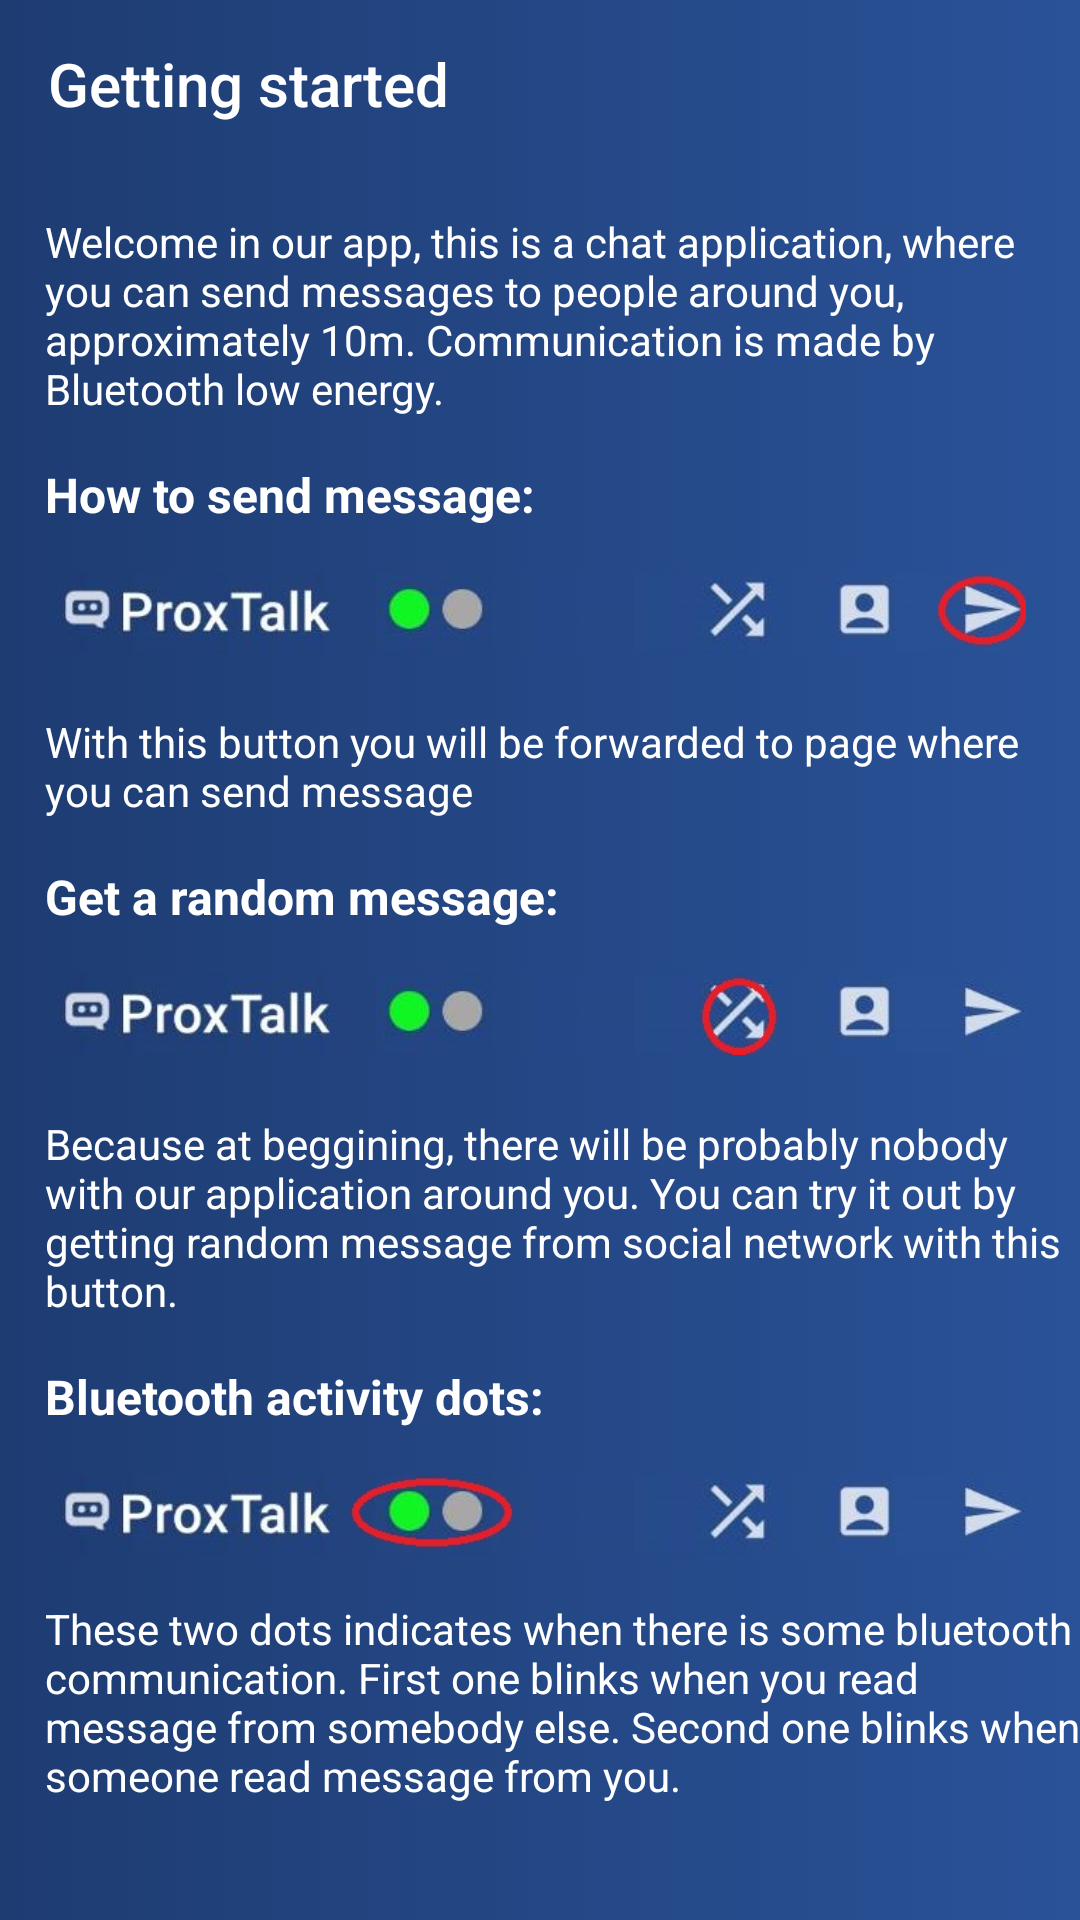

Android layout source for this screen:
<!-- AndroidManifest.xml: application theme Theme.ProxTalk -->
<!-- res/layout/activity_getting_started.xml -->
<?xml version="1.0" encoding="utf-8"?>
<ScrollView xmlns:android="http://schemas.android.com/apk/res/android"
    xmlns:app="http://schemas.android.com/apk/res-auto"
    xmlns:tools="http://schemas.android.com/tools"
    android:layout_width="match_parent"
    android:layout_height="match_parent"
    android:background="@drawable/bg_gradient"
    tools:context="com.example.proxtalk.gettingStarted.GettingStartedActivity">

    <androidx.constraintlayout.widget.ConstraintLayout
        android:layout_width="match_parent"
        android:layout_height="wrap_content">

        <TextView
            android:id="@+id/textView"
            android:layout_width="0dp"
            android:layout_height="wrap_content"
            android:layout_marginStart="15dp"
            android:layout_marginTop="15dp"
            android:text="Welcome in our app, this is a chat application, where you can send messages to people around you, approximately 10m. Communication is made by Bluetooth low energy."
            android:textColor="@color/white"
            app:layout_constraintEnd_toEndOf="parent"
            app:layout_constraintStart_toStartOf="parent"
            app:layout_constraintTop_toBottomOf="@+id/toolbarGettingStarted" />

        <Toolbar
            android:id="@+id/toolbarGettingStarted"
            android:layout_width="match_parent"
            android:layout_height="wrap_content"
            android:navigationIcon="@drawable/back_arrow_icon"
            android:title="Getting started"
            android:titleTextColor="@color/white"
            app:layout_constraintEnd_toEndOf="parent"
            app:layout_constraintStart_toStartOf="parent"
            app:layout_constraintTop_toTopOf="parent" />

        <TextView
            android:id="@+id/textView2"
            android:layout_width="wrap_content"
            android:layout_height="wrap_content"
            android:layout_marginStart="15dp"
            android:layout_marginTop="15dp"
            android:text="How to send message:"
            android:textColor="@android:color/white"
            android:textSize="16sp"
            android:textStyle="bold"
            app:layout_constraintStart_toStartOf="parent"
            app:layout_constraintTop_toBottomOf="@+id/textView" />

        <TextView
            android:id="@+id/textView5"
            android:layout_width="wrap_content"
            android:layout_height="wrap_content"
            android:layout_marginStart="15dp"
            android:layout_marginTop="15dp"
            android:text="Get a random message:"
            android:textColor="@android:color/white"
            android:textSize="16sp"
            android:textStyle="bold"
            app:layout_constraintStart_toStartOf="parent"
            app:layout_constraintTop_toBottomOf="@+id/textView3" />

        <TextView
            android:id="@+id/textView9"
            android:layout_width="wrap_content"
            android:layout_height="wrap_content"
            android:layout_marginStart="15dp"
            android:layout_marginTop="15dp"
            android:text="Bluetooth activity dots:"
            android:textColor="@android:color/white"
            android:textSize="16sp"
            android:textStyle="bold"
            app:layout_constraintStart_toStartOf="parent"
            app:layout_constraintTop_toBottomOf="@+id/textView8" />

        <ImageView
            android:id="@+id/imageView2"
            android:layout_width="0dp"
            android:layout_height="wrap_content"
            android:scaleX="0.9"
            android:scaleY="0.9"
            app:layout_constraintEnd_toEndOf="parent"
            app:layout_constraintStart_toStartOf="parent"
            app:layout_constraintTop_toBottomOf="@+id/textView2"
            app:srcCompat="@drawable/send_guide" />

        <ImageView
            android:id="@+id/imageView4"
            android:layout_width="0dp"
            android:layout_height="wrap_content"
            android:scaleX="0.9"
            android:scaleY="0.9"
            app:layout_constraintEnd_toEndOf="parent"
            app:layout_constraintStart_toStartOf="parent"
            app:layout_constraintTop_toBottomOf="@+id/textView5"
            app:srcCompat="@drawable/random_guide" />

        <ImageView
            android:id="@+id/imageView5"
            android:layout_width="0dp"
            android:layout_height="wrap_content"
            android:scaleX="0.9"
            android:scaleY="0.9"
            app:layout_constraintEnd_toEndOf="parent"
            app:layout_constraintStart_toStartOf="parent"
            app:layout_constraintTop_toBottomOf="@+id/textView9"
            app:srcCompat="@drawable/dots_guide" />

        <TextView
            android:id="@+id/textView3"
            android:layout_width="0dp"
            android:layout_height="wrap_content"
            android:layout_marginStart="15dp"
            android:layout_marginTop="5dp"
            android:text="With this button you will be forwarded to page where you can send message"
            android:textColor="@android:color/white"
            app:layout_constraintEnd_toEndOf="parent"
            app:layout_constraintStart_toStartOf="parent"
            app:layout_constraintTop_toBottomOf="@+id/imageView2" />

        <TextView
            android:id="@+id/textView8"
            android:layout_width="0dp"
            android:layout_height="wrap_content"
            android:layout_marginStart="15dp"
            android:layout_marginTop="5dp"
            android:text="Because at beggining, there will be probably nobody with our application around you. You can try it out by getting random message from social network with this button."
            android:textColor="@android:color/white"
            app:layout_constraintEnd_toEndOf="parent"
            app:layout_constraintStart_toStartOf="parent"
            app:layout_constraintTop_toBottomOf="@+id/imageView4" />

        <TextView
            android:id="@+id/textView10"
            android:layout_width="0dp"
            android:layout_height="wrap_content"
            android:layout_marginStart="15dp"
            android:text="These two dots indicates when there is some bluetooth communication. First one blinks when you read message from somebody else. Second one blinks when someone read message from you."
            android:textColor="@android:color/white"
            app:layout_constraintEnd_toEndOf="parent"
            app:layout_constraintStart_toStartOf="parent"
            app:layout_constraintTop_toBottomOf="@+id/imageView5" />

    </androidx.constraintlayout.widget.ConstraintLayout>
</ScrollView>
<!-- resources referenced by this layout -->
<resources>
  <color name="white">#FFFFFF</color>
  <!-- drawable bg_gradient (drawable) -->
  <?xml version="1.0" encoding="utf-8"?>
  <selector xmlns:android="http://schemas.android.com/apk/res/android">
      <item>
          <shape>
              <gradient
                  android:startColor="#1e3c72"
                  android:endColor="#2a5298"
                  android:type="linear" />
          </shape>
      </item>
  </selector>
  <!-- drawable dots_guide: jpg bitmap (drawable, 14030 bytes) -->
  <!-- drawable random_guide: jpg bitmap (drawable, 13143 bytes) -->
  <!-- drawable send_guide: jpg bitmap (drawable, 13245 bytes) -->
  <style name="Theme.ProxTalk" parent="Theme.MaterialComponents.Light.NoActionBar">
          
          <item name="android:forceDarkAllowed" tools:targetApi="q">false</item>
          <item name="colorPrimary">@color/purple_500</item>
          <item name="colorPrimaryVariant">#1e3c72</item>
          <item name="colorOnPrimary">@color/white</item>
          
          <item name="colorSecondary">@color/teal_200</item>
          <item name="colorSecondaryVariant">@color/teal_700</item>
          <item name="colorOnSecondary">@color/black</item>
          
          <item name="android:statusBarColor">?attr/colorPrimaryVariant</item>
          
      </style>
  <color name="purple_500">#0b8dff</color>
  <color name="teal_200">#FF03DAC5</color>
  <color name="teal_700">#FF018786</color>
  <color name="black">#FF000000</color>
</resources>
